Run: headless pygame with SDL's dummy video driver; simulated clock (each Clock.tick advances the game by its frame time, no real sleeping); random seed 0; keys injected as events and as key.get_pressed() state; no mouse input.
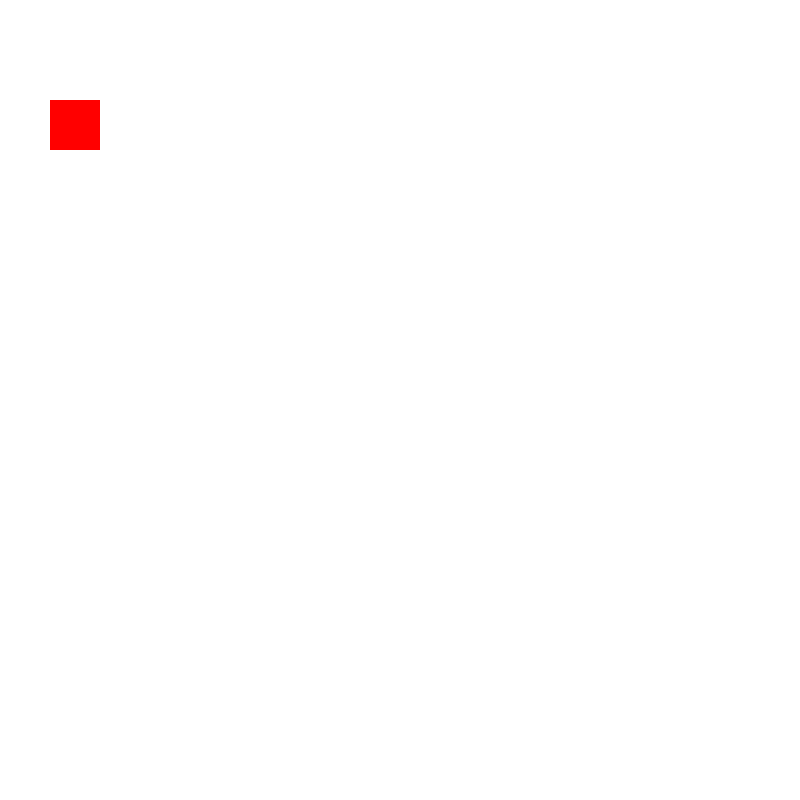
Frame 1 of 4 · flips 1–60 · no input
Frame 2 of 4 · flips 61–180 · tapped SPACE, RETURN · held RIGHT (→), D · screen unchanged from frame 1, image omitted
Frame 3 of 4 · flips 181–300 · held DOWN (↓), S · screen unchanged from frame 2, image omitted
Frame 4 of 4 · flips 301–420 · held LEFT (←), A, UP (↑), W · screen unchanged from frame 3, image omitted

The pygame program that drew these frames:

import pygame

pygame.init()
screen = pygame.display.set_mode((800, 800))
clock = pygame.time.Clock()
running = True

while running:
    for event in pygame.event.get():
        if event.type == pygame.QUIT:
            running = False

    screen.fill("white")

    pygame.draw.rect(screen, "red", (50,100,50,50), width=0, border_radius=0)

    pygame.display.flip()

    dt = clock.tick(60) / 1000

pygame.quit()
